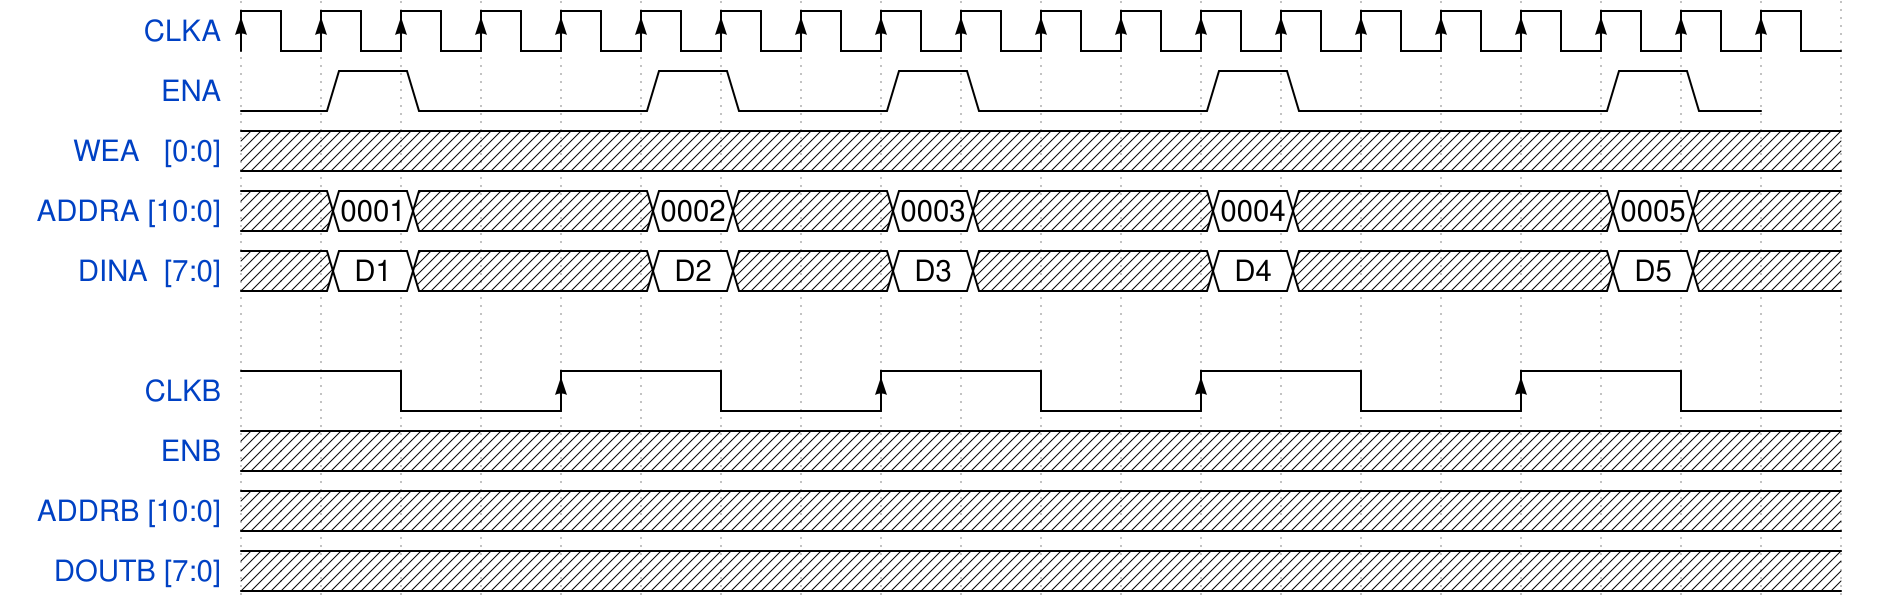

Here is a digital timing diagram. Give the WaveJSON source that produces it.

{
    signal: [
	{name: 'CLKA'        , wave: 'P...................'},
	{name: 'ENA'         , wave: '010..10.10..10...10'},
	{name: 'WEA   [0:0]' , wave: '....................'},
	{name: 'ADDRA [10:0]', wave: 'x2x..2x.2x..2x...2x.', data: ["0001","0002","0003","0004","0005"]},
	{name: 'DINA  [7:0]' , wave: 'x2x..2x.2x..2x...2x.', data: ["D1","D2","D3","D4","D5"]},
	{},
	{name: 'CLKB'        , wave: 'h.l.H.l.H.l.H.l.H.l.'},
	{name: 'ENB'         , wave: '....................'},
	{name: 'ADDRB [10:0]', wave: '....................'},
	{name: 'DOUTB [7:0]' , wave: '....................'},
    ]
}
